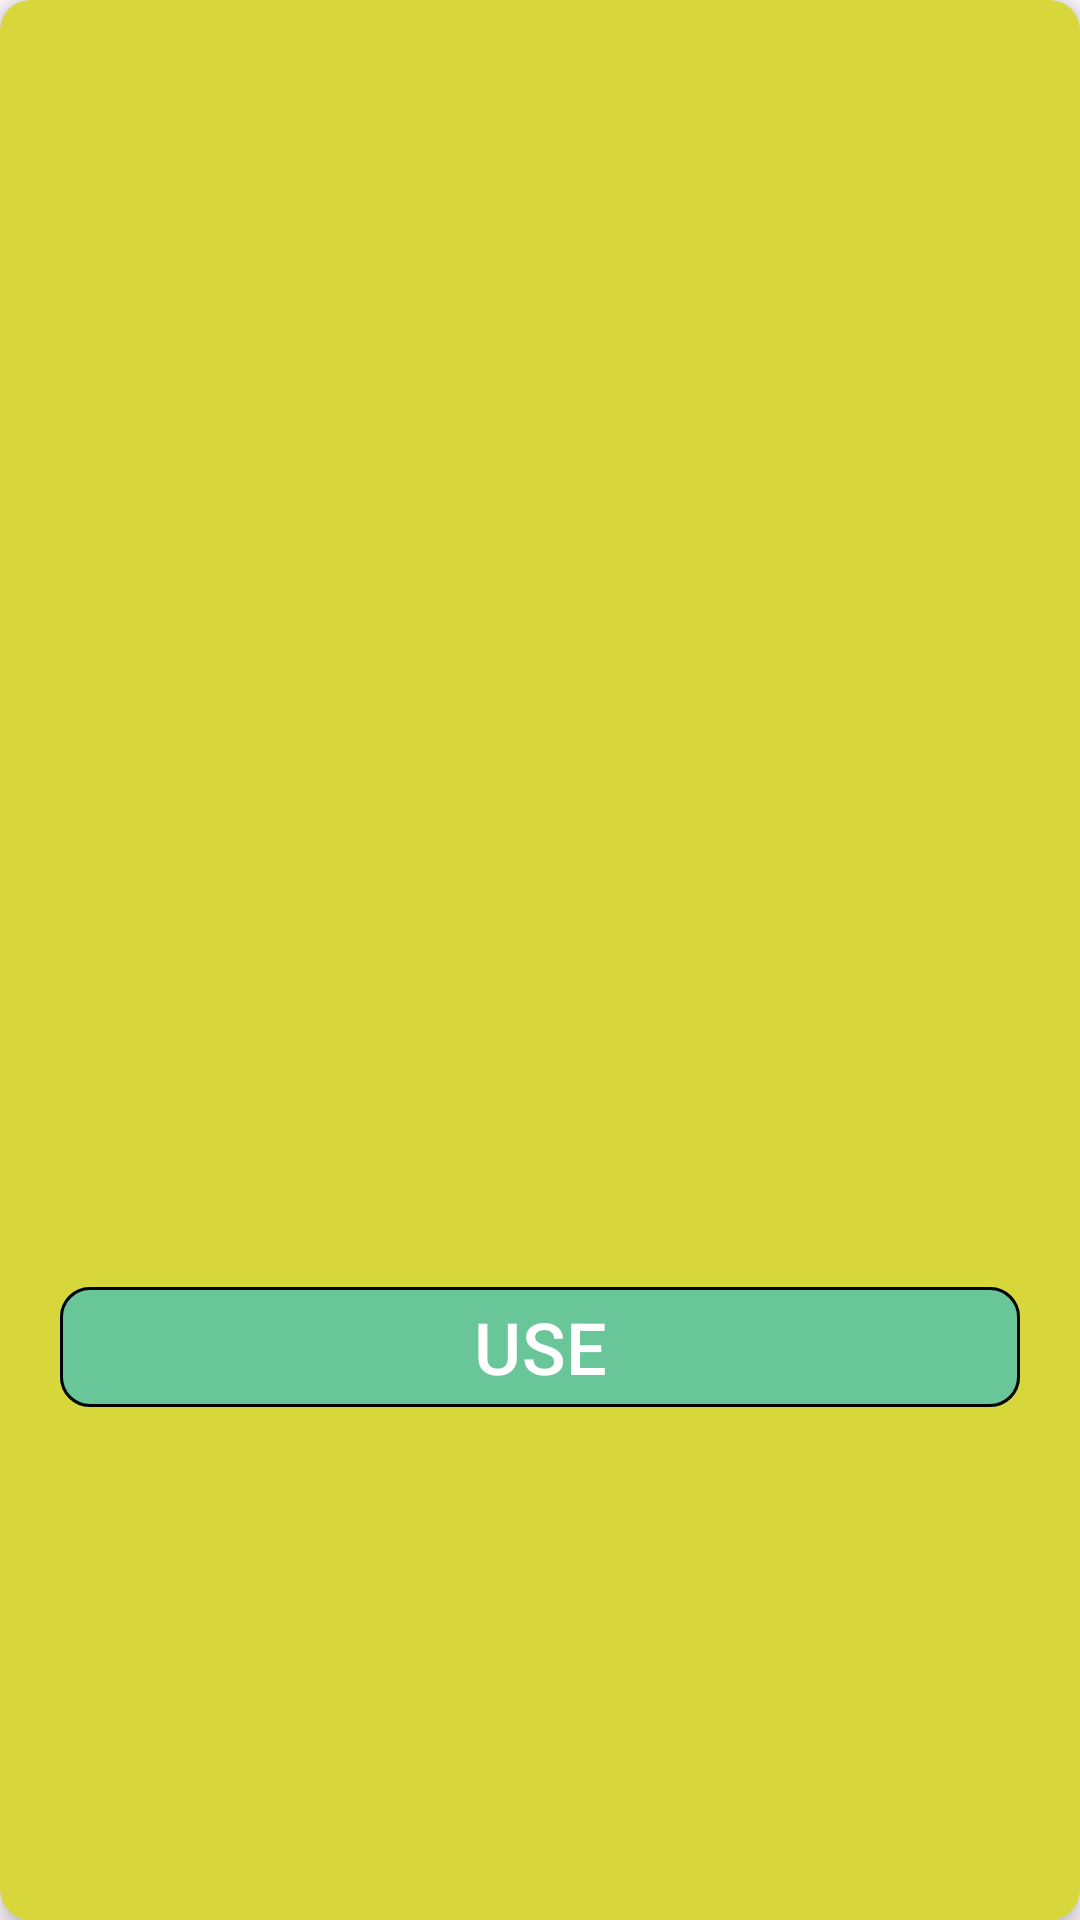

Reconstruct the res/layout file that produces this screen, plus the resources it refers to.
<!-- AndroidManifest.xml: application theme Theme.Habbbits -->
<!-- res/layout/viewholder_recommended.xml -->
<?xml version="1.0" encoding="utf-8"?>
<androidx.cardview.widget.CardView
    xmlns:android="http://schemas.android.com/apk/res/android"
    xmlns:app="http://schemas.android.com/apk/res-auto"
    android:layout_width="match_parent"
    android:layout_height="350dp"
    android:layout_margin="5dp"
    app:cardCornerRadius="10dp"
    app:cardElevation="5dp"
    android:backgroundTint="@color/lightGreen"
    >
    <LinearLayout
        android:layout_width="match_parent"
        android:layout_height="310dp"
        android:layout_gravity="center"
        android:orientation="vertical"
        android:layout_marginVertical="0dp"
        android:layout_marginHorizontal="20dp"
        android:background="@color/lightGreen">

        <TextView
            android:id="@+id/title"
            android:layout_width="match_parent"
            android:layout_height="50dp"
            android:backgroundTint="@color/lightGreen"
            android:textSize="30sp"
            android:textStyle="bold"
            android:textColor="@color/black"
            />
        <TextView
            android:id="@+id/description"
            android:layout_width="match_parent"
            android:layout_height="210dp"
            android:textSize="20sp"
            android:textDirection="ltr"
            android:textColor="@color/black"
            />

        <LinearLayout
            android:layout_width="match_parent"
            android:layout_height="wrap_content"
            android:layout_gravity="bottom"
            android:gravity="center_horizontal"
            android:orientation="horizontal"
            android:padding="0dp"
            >

            <com.google.android.material.button.MaterialButton
                android:id="@+id/btn_use"
                android:layout_width="0dp"
                android:layout_height="match_parent"
                android:layout_weight="1"
                android:backgroundTint="@color/softGreen"
                android:text="@string/use"
                android:textSize="24sp"
                app:strokeWidth="1dp"
                app:cornerRadius="10dp"
                android:layout_margin="0dp"
                android:gravity="center"
                android:padding="0dp"
                />

        </LinearLayout>

    </LinearLayout>
</androidx.cardview.widget.CardView>
<!-- resources referenced by this layout -->
<resources>
  <color name="black">#000000</color>
  <color name="lightGreen">#D7D73C</color>
  <color name="softGreen">#68C699</color>
  <string name="use">USE</string>
  <style name="Theme.Habbbits" parent="Base.Theme.Habbbits">
          <item name="android:statusBarColor">@color/backgroundGeneral</item>
          <item name="android:navigationBarColor">@color/brown</item>
          <item name="android:windowLightStatusBar">true</item>
          <item name="android:windowDrawsSystemBarBackgrounds">true</item>
          <item name="android:windowTranslucentStatus">false</item>
      </style>
  <style name="Base.Theme.Habbbits" parent="Theme.Material3.Light.NoActionBar">
          <item name="android:forceDarkAllowed" tools:ignore="NewApi">false</item>
      </style>
  <color name="backgroundGeneral">#FDFDCB</color>
  <color name="brown">#5C4E35</color>
</resources>
